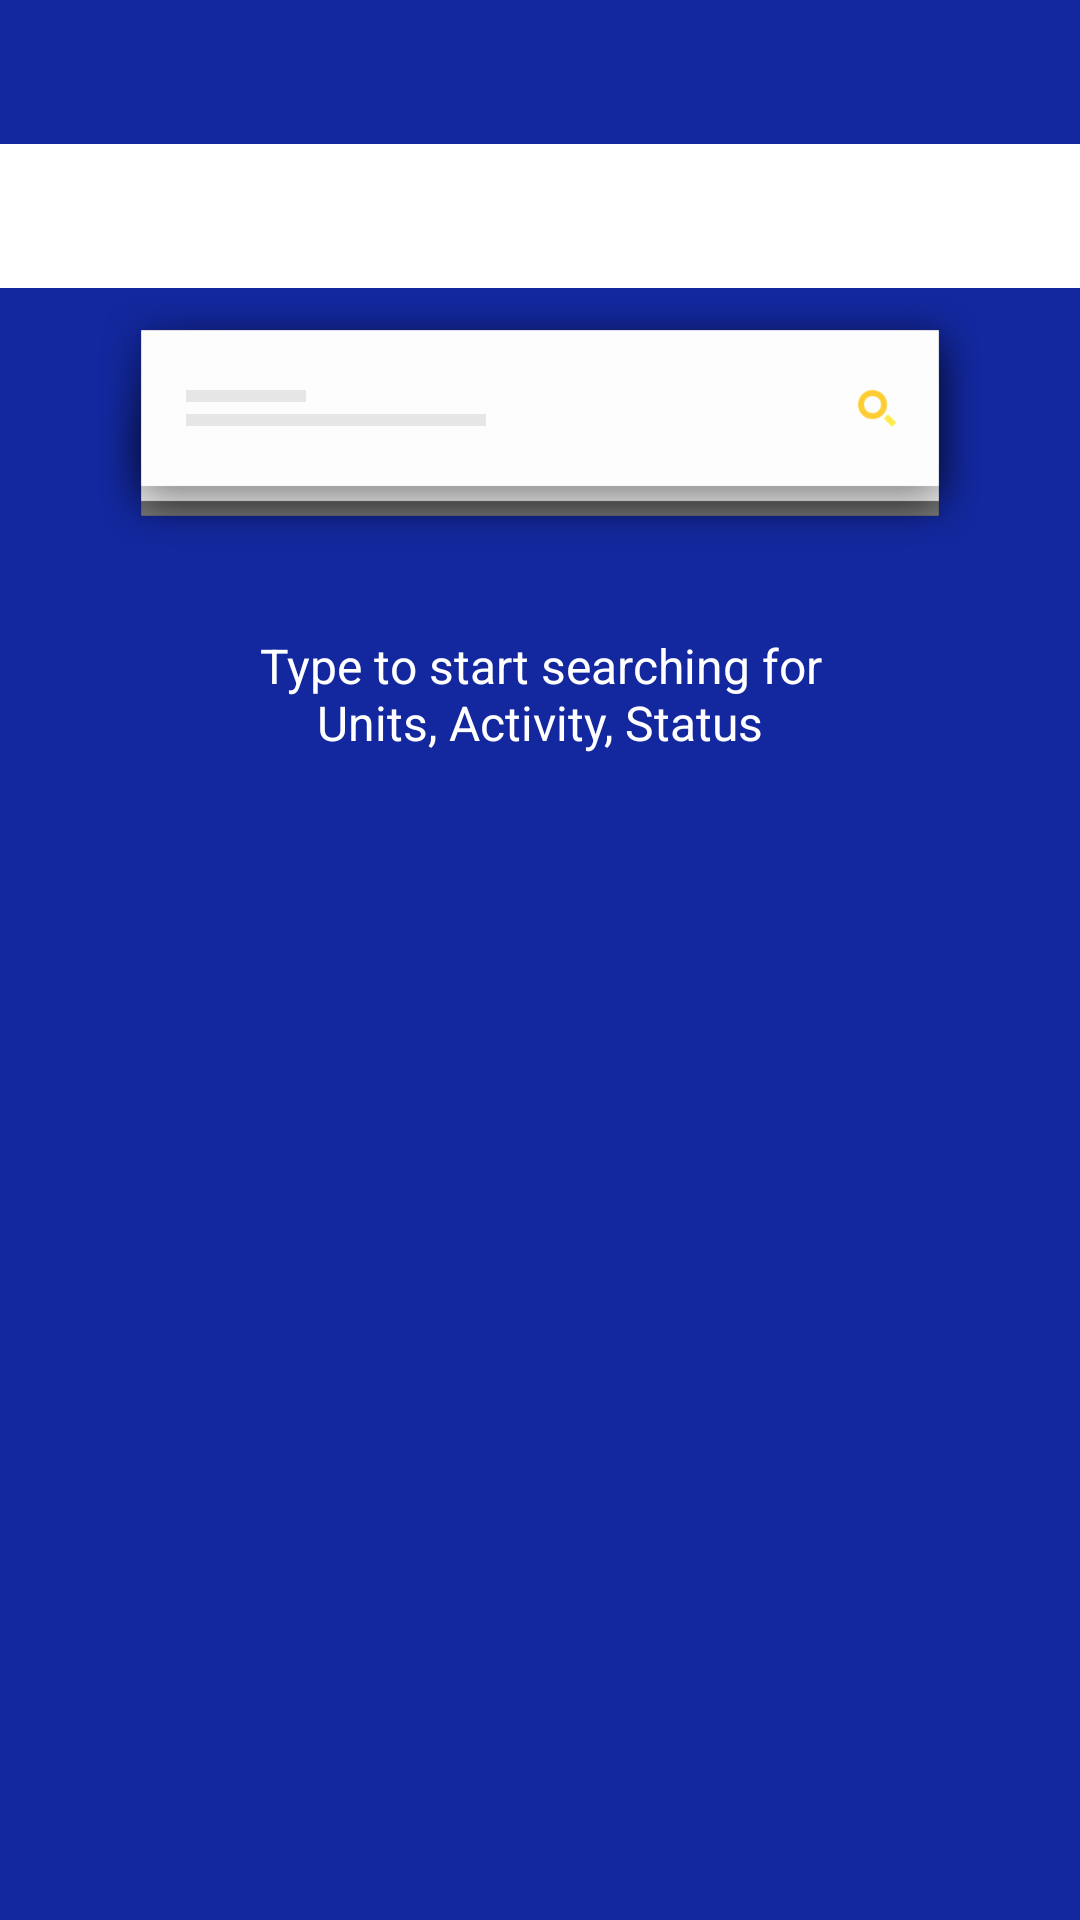

Reconstruct the res/layout file that produces this screen, plus the resources it refers to.
<!-- AndroidManifest.xml: application theme Theme.FalconBrick -->
<!-- res/layout/activity_search.xml -->
<?xml version="1.0" encoding="utf-8"?>
<layout xmlns:android="http://schemas.android.com/apk/res/android"
    xmlns:app="http://schemas.android.com/apk/res-auto"
    xmlns:tools="http://schemas.android.com/tools"
    tools:context=".ui.SearchActivity">

    <data>
        <variable
            name="vm"
            type="com.example.falconbrick.viewmodel.SearchViewModel" />
    </data>

    <androidx.constraintlayout.widget.ConstraintLayout
        android:layout_width="match_parent"
        android:layout_height="match_parent">

        <androidx.recyclerview.widget.RecyclerView
            android:id="@+id/rv_search"
            android:layout_width="0dp"
            android:layout_height="wrap_content"
            app:layoutManager="androidx.recyclerview.widget.StaggeredGridLayoutManager"
            app:layout_constraintEnd_toEndOf="parent"
            app:layout_constraintStart_toStartOf="parent"
            app:layout_constraintTop_toTopOf="parent"
            app:spanCount="2"
            tools:listitem="@layout/search_term_item" />

        <androidx.appcompat.widget.SearchView
            android:id="@+id/sv_item"
            android:layout_width="0dp"
            android:layout_height="wrap_content"
            app:closeIcon="@drawable/ic_clear"
            app:layout_constraintEnd_toEndOf="parent"
            app:layout_constraintStart_toStartOf="parent"
            app:layout_constraintTop_toBottomOf="@id/rv_search"
            app:queryHint="@string/enter_search_terms_here"
            app:searchIcon="@drawable/ic_search" />

        <com.google.android.material.tabs.TabLayout
            android:id="@+id/tl_block"
            android:layout_width="0dp"
            android:layout_height="wrap_content"
            app:tabIndicatorColor="@color/app_bar_color"
            app:tabIndicatorHeight="1dp"
            app:tabSelectedTextColor="@color/black"
            app:layout_constraintEnd_toEndOf="parent"
            app:layout_constraintStart_toStartOf="parent"
            app:layout_constraintTop_toBottomOf="@id/sv_item"/>

            <androidx.viewpager.widget.ViewPager
            android:id="@+id/viewpager_block"
            android:layout_width="0dp"
            android:layout_height="0dp"
            app:layout_constraintStart_toStartOf="parent"
            app:layout_constraintEnd_toEndOf="parent"
            app:layout_constraintTop_toBottomOf="@+id/tl_block"
            app:layout_constraintBottom_toBottomOf="parent"/>

        <androidx.appcompat.widget.AppCompatImageView
            android:id="@+id/iv_search_title"
            android:layout_width="0dp"
            android:layout_height="wrap_content"
            android:layout_marginTop="@dimen/dimen_size_50dp"
            android:src="@drawable/ic_search_tile_1"
            app:layout_constraintEnd_toEndOf="parent"
            app:layout_constraintStart_toStartOf="parent"
            app:layout_constraintTop_toBottomOf="@id/sv_item" />

        <com.google.android.material.textview.MaterialTextView
            android:id="@+id/tv_search_title"
            style="@style/TextStyleHeader"
            android:layout_width="0dp"
            android:layout_height="wrap_content"
            android:layout_marginTop="@dimen/dimen_size_30dp"
            android:gravity="center"
            android:text="@string/type_to_start_searching_for"
            app:layout_constraintEnd_toEndOf="parent"
            app:layout_constraintStart_toStartOf="parent"
            app:layout_constraintTop_toBottomOf="@id/iv_search_title" />

    </androidx.constraintlayout.widget.ConstraintLayout>

</layout>
<!-- res/layout/search_term_item.xml (included above) -->
<?xml version="1.0" encoding="utf-8"?>
<layout xmlns:android="http://schemas.android.com/apk/res/android"
    xmlns:app="http://schemas.android.com/apk/res-auto">

    <data>

        <variable
            name="vm"
            type="com.example.falconbrick.viewmodel.SearchTermItemViewModel" />
    </data>

    <com.google.android.material.card.MaterialCardView
        android:layout_width="match_parent"
        android:layout_height="wrap_content"
        app:cardBackgroundColor="@color/card_search_term_bg"
        app:cardCornerRadius="@dimen/dimen_size_16dp"
        app:cardElevation="@dimen/dimen_size_2dp"
        app:cardUseCompatPadding="true">

        <androidx.constraintlayout.widget.ConstraintLayout
            android:layout_width="match_parent"
            android:layout_height="wrap_content"
            android:padding="@dimen/dimen_size_4dp">

            <com.google.android.material.textview.MaterialTextView
                android:id="@+id/tv_search_term"
                style="@style/TextStyleSearchTitle"
                android:layout_width="wrap_content"
                android:layout_height="wrap_content"
                app:layout_constraintStart_toStartOf="parent"
                app:layout_constraintEnd_toStartOf="@id/iv_remove_term"
                app:layout_constraintTop_toTopOf="parent" />

            <androidx.appcompat.widget.AppCompatImageView
                android:id="@+id/iv_remove_term"
                android:layout_width="wrap_content"
                android:layout_height="0dp"
                android:src="@drawable/ic_close"
                app:layout_constraintBottom_toBottomOf="@id/tv_search_term"
                app:layout_constraintEnd_toEndOf="parent"
                app:layout_constraintTop_toTopOf="@+id/tv_search_term"
                android:background="?attr/selectableItemBackground"/>

        </androidx.constraintlayout.widget.ConstraintLayout>
    </com.google.android.material.card.MaterialCardView>

</layout>
<!-- resources referenced by this layout -->
<resources>
  <color name="app_bar_color">#05198A</color>
  <color name="black">#FF000000</color>
  <color name="card_search_term_bg">#0A1A7C</color>
  <dimen name="dimen_size_16dp">16dp</dimen>
  <dimen name="dimen_size_2dp">2dp</dimen>
  <dimen name="dimen_size_30dp">30dp</dimen>
  <dimen name="dimen_size_4dp">4dp</dimen>
  <dimen name="dimen_size_50dp">50dp</dimen>
  <!-- drawable ic_close: png bitmap (drawable-hdpi, 670 bytes) -->
  <!-- drawable ic_search_tile_1: png bitmap (drawable-hdpi, 7108 bytes) -->
  <string name="enter_search_terms_here">Enter search terms here</string>
  <string name="type_to_start_searching_for">Type to start searching for\nUnits, Activity, Status</string>
  <style name="TextStyleHeader" parent="TextAppearance.AppCompat.Headline">
          <item name="android:textColor">@color/white</item>
          <item name="android:textAllCaps">false</item>
          <item name="android:includeFontPadding">false</item>
          <item name="android:textSize">@dimen/txt_size_16sp</item>
      </style>
  <style name="TextStyleSearchTitle" parent="TextAppearance.MaterialComponents.Subtitle2">
          <item name="android:textColor">@color/highlight_color</item>
          <item name="android:textAllCaps">false</item>
          <item name="android:includeFontPadding">false</item>
          <item name="android:textSize">@dimen/txt_size_16sp</item>
      </style>
  <style name="Theme.FalconBrick" parent="Theme.MaterialComponents.DayNight.DarkActionBar">
          
          <item name="colorPrimary">@color/app_bar_color</item>
          <item name="colorPrimaryVariant">@color/purple_700</item>
          <item name="colorOnPrimary">@color/white</item>
          
          <item name="colorSecondary">@color/teal_200</item>
          <item name="colorSecondaryVariant">@color/teal_700</item>
          <item name="colorOnSecondary">@color/black</item>
          
          <item name="android:statusBarColor" tools:targetApi="l">?attr/colorPrimaryVariant</item>
          
          <item name="android:windowBackground">@color/window_background_color</item>
          <item name="android:textColorPrimary">@color/white</item>
          <item name="android:textColorSecondary">@android:color/darker_gray</item>
      </style>
  <color name="white">#FFFFFFFF</color>
  <dimen name="txt_size_16sp">16sp</dimen>
  <color name="highlight_color">#FFC107</color>
  <color name="purple_700">#FF3700B3</color>
  <color name="teal_200">#FF03DAC5</color>
  <color name="teal_700">#FF018786</color>
  <color name="window_background_color">#13289E</color>
</resources>
